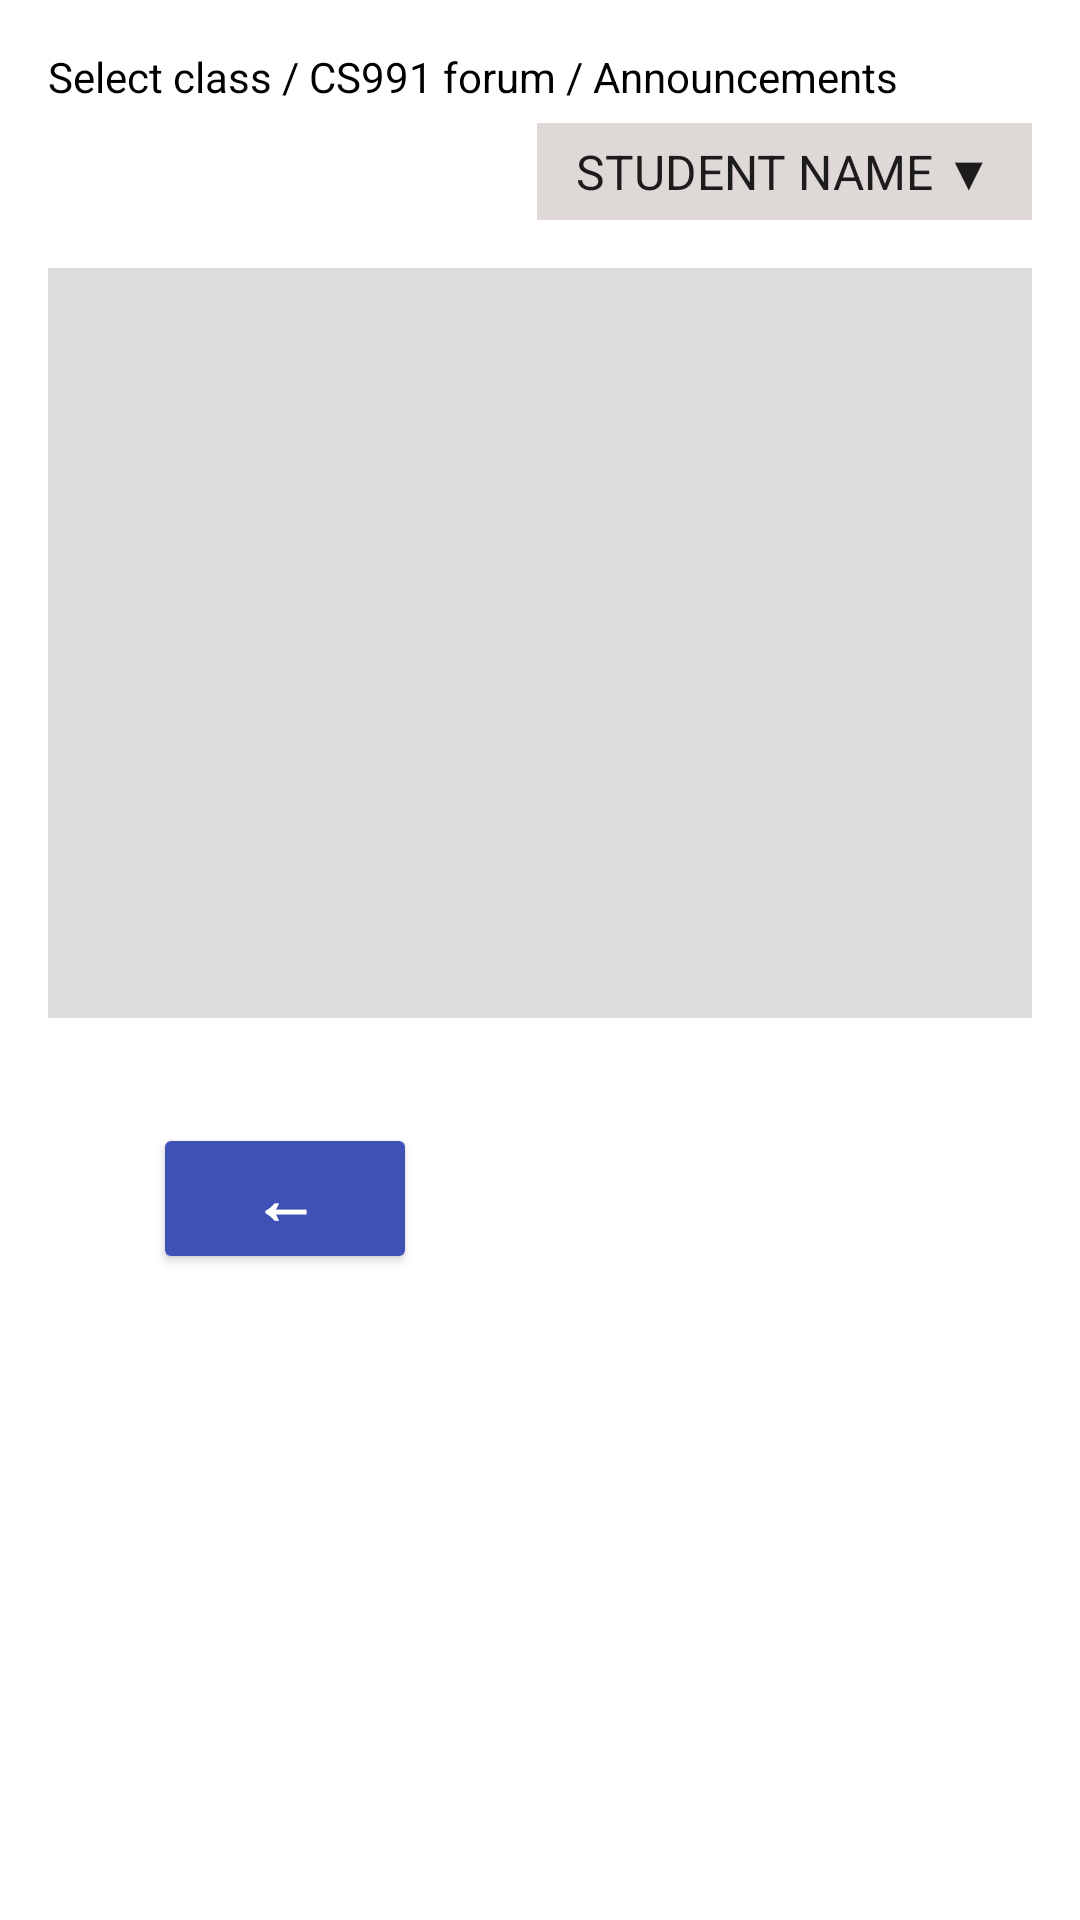

The Android layout XML behind this screen, and the referenced resources:
<!-- AndroidManifest.xml: application theme Theme.ForumPrototype -->
<!-- res/layout/activity_announcements_display.xml -->
<?xml version="1.0" encoding="utf-8"?>
<LinearLayout
    xmlns:android="http://schemas.android.com/apk/res/android"
    xmlns:tools="http://schemas.android.com/tools"
    android:layout_width="match_parent"
    android:layout_height="match_parent"
    android:padding="16dp"
    android:orientation="vertical"
    tools:context="com.group5.forumPrototype.AnnouncementsDisplay">

    <TextView
        android:id="@+id/breadCrumb"
        android:text="@string/breadcrumbs.AnnouncementDisplay"
        android:layout_width="wrap_content"
        android:layout_height="wrap_content"
        android:layout_alignParentLeft="true"
        android:textColor="@color/black"
        android:layout_marginBottom="5dp"
        />
    <RelativeLayout
        android:layout_width="wrap_content"
        android:layout_height="wrap_content"
        android:layout_gravity="bottom"
        android:layout_marginTop="1dp"
        android:layout_marginBottom="1dp">



        <Spinner
            android:id="@+id/studentSpinner"
            android:layout_alignParentEnd="true"
            android:entries="@array/student_spinner"
            android:padding="5dp"
            android:layout_gravity="center"
            android:layout_width="wrap_content"
            android:layout_height="wrap_content"
            android:background="#ded8d7"
            />
    </RelativeLayout>

    <RelativeLayout
        android:layout_width="wrap_content"
        android:layout_height="wrap_content"
        android:layout_gravity="bottom"
        android:layout_marginTop="15dp"
        android:layout_marginBottom="20dp"
        android:orientation="horizontal"
        >
    <TextView
        android:id="@+id/announcementsDisplayText"
        android:layout_width="match_parent"
        android:layout_height="250dp"
        android:textAppearance="@style/TextAppearance.AppCompat.Large"
        android:textStyle="bold"
        android:padding="15dp"
        android:background="@color/grey"
        >

    </TextView>
    </RelativeLayout>


    <RelativeLayout
        android:layout_width="wrap_content"
        android:layout_height="wrap_content"
        android:layout_gravity="bottom"
        android:layout_marginTop="15dp"
        android:layout_marginBottom="20dp"
        android:orientation="horizontal">

        <Button
            android:id="@+id/backToForumDisplayPageButton"
            android:layout_width="wrap_content"
            android:layout_height="wrap_content"
            android:layout_alignParentLeft="true"
            android:text="@string/back_button"
            android:textAlignment="center"
            android:textAppearance="@style/TextAppearance.AppCompat.Large"
            android:textStyle="bold"
            android:layout_marginLeft="35dp"
            android:backgroundTint="@color/blue"
            android:textColor="@color/white" />

    </RelativeLayout>

</LinearLayout>
<!-- resources referenced by this layout -->
<resources>
  <string-array name="student_spinner">
          <item>STUDENT NAME ▼</item>
          <item>Select class</item>
          <item>Edit post</item>
          <item>Remove post</item>
          <item>Settings</item>
          <item>Logout</item>
      </string-array>
  <color name="black">#FF000000</color>
  <color name="blue">#3F51B5</color>
  <color name="grey">#FFDDDDDD</color>
  <color name="white">#FFFFFFFF</color>
  <string name="back_button">←</string>
  <string name="breadcrumbs.AnnouncementDisplay">Select class / CS991 forum / Announcements </string>
  <style name="Theme.ForumPrototype" parent="Theme.MaterialComponents.DayNight.DarkActionBar">
          
          <item name="colorPrimary">@color/purple_500</item>
          <item name="colorPrimaryVariant">@color/purple_700</item>
          <item name="colorOnPrimary">@color/white</item>
          
          <item name="colorSecondary">@color/teal_200</item>
          <item name="colorSecondaryVariant">@color/teal_700</item>
          <item name="colorOnSecondary">@color/black</item>
          
          <item name="android:statusBarColor" tools:targetApi="l">?attr/colorPrimaryVariant</item>
          
      </style>
  <color name="purple_500">#FF6200EE</color>
  <color name="purple_700">#FF3700B3</color>
  <color name="teal_200">#FF03DAC5</color>
  <color name="teal_700">#FF018786</color>
</resources>
